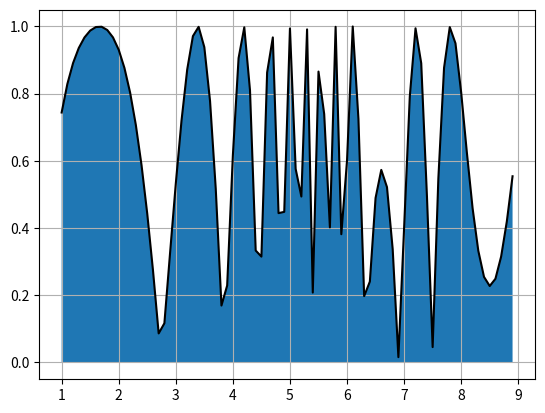

Generate this figure with matplotlib:
import numpy as np
import matplotlib.pyplot as plt
from numpy import trapz
x = np.arange(1, 9, 0.1)        #параметры графика
y = np.abs(np.cos(x * (np.e ** np.cos(x) + np.log(x + 1))))     #функиця
plt.grid()      #сетка графика
plt.plot(x, y, c = "black")     #создаем саму функцию, линия разделяющая график-черная
plt.fill_between(x, y)      #покраска области под графиком
area = trapz(y)     #функция вычисления подинтегрального простарнства
print(area)
#%%
